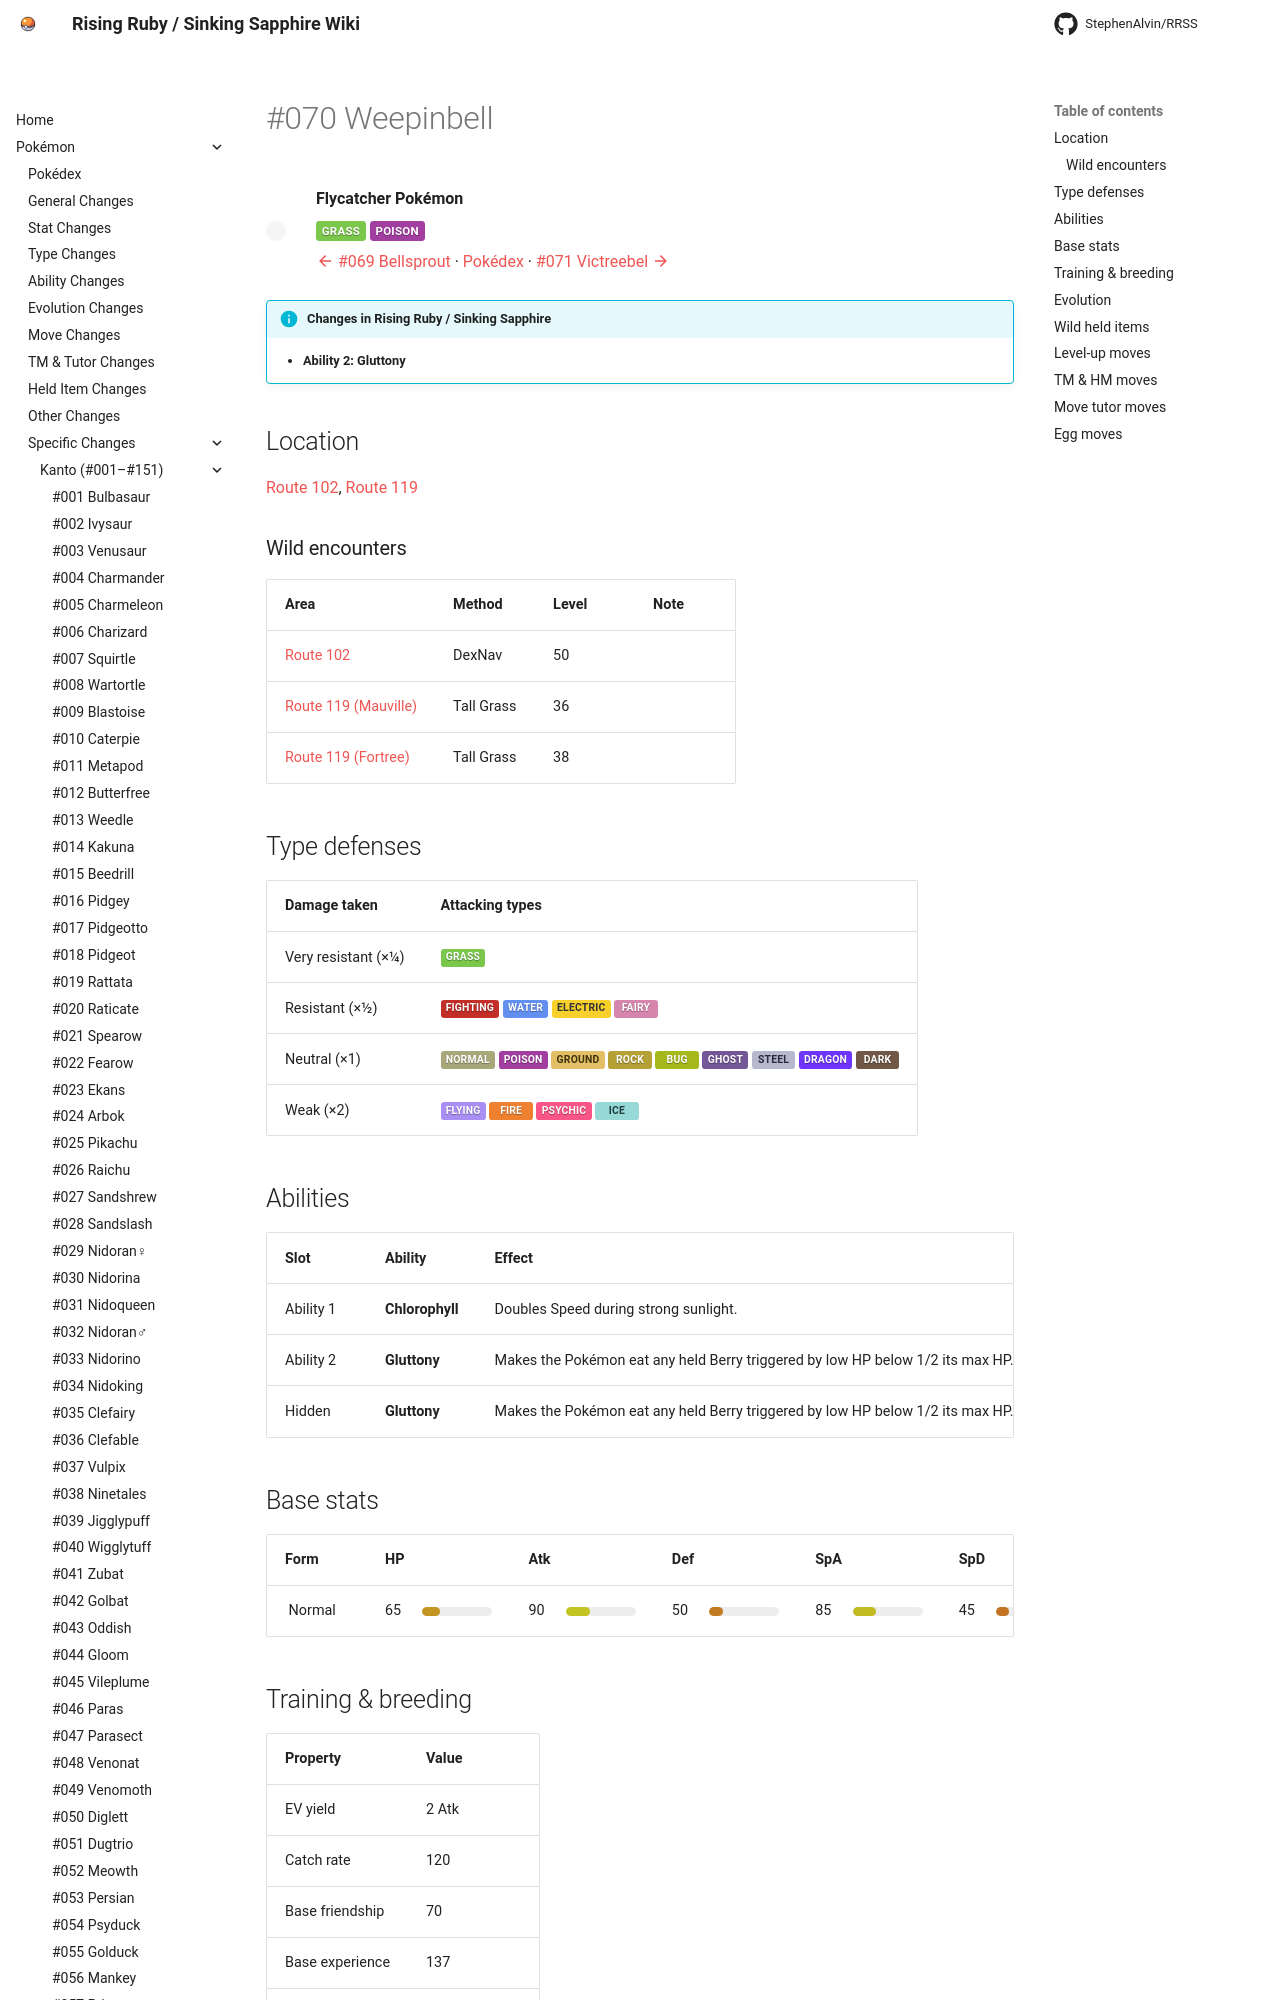

repository: StephenAlvin/RRSS · page: pokemon/070/index.html · generator: mkdocs

---
title: "#070 Weepinbell"
---

<!-- This file is generated by tools/generate_site.py. Edit the generator, not this file. -->

# #070 Weepinbell

<div class="mon-header" markdown>
![](../img/pokemon/70.png){ .sprite-lg loading=lazy }
<div class="mon-meta" markdown>
**Flycatcher Pokémon**

<span class="type type-grass">Grass</span> <span class="type type-poison">Poison</span>

[:material-arrow-left: #069 Bellsprout](069.md) · [Pokédex](index.md) · [#071 Victreebel :material-arrow-right:](071.md)
</div>
</div>

!!! info "Changes in Rising Ruby / Sinking Sapphire"

    - **Ability 2:** **Gluttony** 

## Location

[Route 102](../wild/route_102.md), [Route 119](../wild/route_119_mauville.md)

### Wild encounters

| Area | Method | Level | Note |
| --- | --- | --- | --- |
| [Route 102](../wild/route_102.md) | DexNav | 50 |  |
| [Route 119 (Mauville)](../wild/route_119_mauville.md) | Tall Grass | 36 |  |
| [Route 119 (Fortree)](../wild/route_119_fortree.md) | Tall Grass | 38 |  |

## Type defenses

| Damage taken | Attacking types |
| --- | --- |
| Very resistant (×¼) | <span class="type type-grass">Grass</span> |
| Resistant (×½) | <span class="type type-fighting">Fighting</span> <span class="type type-water">Water</span> <span class="type type-electric">Electric</span> <span class="type type-fairy">Fairy</span> |
| Neutral (×1) | <span class="type type-normal">Normal</span> <span class="type type-poison">Poison</span> <span class="type type-ground">Ground</span> <span class="type type-rock">Rock</span> <span class="type type-bug">Bug</span> <span class="type type-ghost">Ghost</span> <span class="type type-steel">Steel</span> <span class="type type-dragon">Dragon</span> <span class="type type-dark">Dark</span> |
| Weak (×2) | <span class="type type-flying">Flying</span> <span class="type type-fire">Fire</span> <span class="type type-psychic">Psychic</span> <span class="type type-ice">Ice</span> |

## Abilities

| Slot | Ability | Effect | Note |
| --- | --- | --- | --- |
| Ability 1 | **Chlorophyll** | Doubles Speed during strong sunlight. |  |
| Ability 2 | **Gluttony** | Makes the Pokémon eat any held Berry triggered by low HP below 1/2 its max HP. | <span class="chg">changed</span>  |
| Hidden | **Gluttony** | Makes the Pokémon eat any held Berry triggered by low HP below 1/2 its max HP. |  |

## Base stats

| Form | HP | Atk | Def | SpA | SpD | Spe | BST |
| --- | --- | --- | --- | --- | --- | --- | --- |
| ![](../img/pokemon/70.png){ .sprite-sm loading=lazy } Normal | <span class="statv">65</span><span class="bar"><span class="bar-fill" style="width:25%;background:hsl(43,70%,45%)"></span></span> | <span class="statv">90</span><span class="bar"><span class="bar-fill" style="width:35%;background:hsl(60,70%,45%)"></span></span> | <span class="statv">50</span><span class="bar"><span class="bar-fill" style="width:20%;background:hsl(33,70%,45%)"></span></span> | <span class="statv">85</span><span class="bar"><span class="bar-fill" style="width:33%;background:hsl(57,70%,45%)"></span></span> | <span class="statv">45</span><span class="bar"><span class="bar-fill" style="width:18%;background:hsl(30,70%,45%)"></span></span> | <span class="statv">55</span><span class="bar"><span class="bar-fill" style="width:22%;background:hsl(37,70%,45%)"></span></span> | **390** |

## Training & breeding

| Property | Value |
| --- | --- |
| EV yield | 2 Atk |
| Catch rate | 120 |
| Base friendship | 70 |
| Base experience | 137 |
| Growth rate | medium slow |
| Egg groups | Grass |
| Hatch counter | 20 |
| Gender ratio | 50% ♂ / 50% ♀ |
| Height / weight | 1 m / 6.4 kg |

## Evolution

- <span class="mon">![](../img/icons/69.png){ .icon loading=lazy } [Bellsprout](../pokemon/069.md)</span> → <span class="mon">![](../img/icons/70.png){ .icon loading=lazy } **[Weepinbell](../pokemon/070.md)**</span>: Lv. 21
- <span class="mon">![](../img/icons/70.png){ .icon loading=lazy } **[Weepinbell](../pokemon/070.md)**</span> → <span class="mon">![](../img/icons/71.png){ .icon loading=lazy } [Victreebel](../pokemon/071.md)</span>: Leaf Stone

## Wild held items

None.
